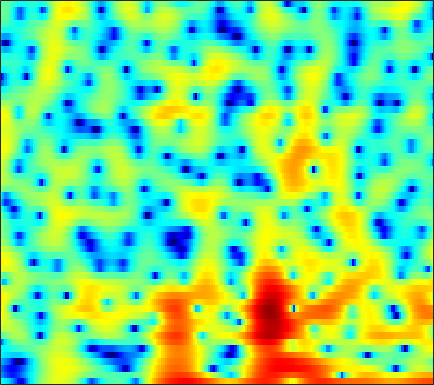

The table this chart was drawn from, first rows:
-4.8683, -5.4134, -6.2291, -7.2344, -8.1214, -9.5526, -11.422, -13.187, -16.103, -18.47, -16.869, -14.043, -10.583, -7.7863, -6.0506, -4.0861, -2.435, -1.3664, -0.1321, 0.91295, 1.7927, 2.3551, 2.9796, 3.4745
-9.857, -10.95, -12.48, -13.98, -14.89, -15.52, -15.28, -14.62, -13.39, -12.01, -10.59, -9.516, -8.091, -6.67, -5.616, -4.239, -2.917, -1.971, -0.791, 0.2882, 1.259, 1.909, 2.671, 3.312
-11.38, -12.45, -13.9, -15.24, -16, -16.52, -16.38, -15.89, -14.85, -13.52, -12.03, -10.84, -9.229, -7.617, -6.438, -4.923, -3.485, -2.468, -1.206, -0.05663, 0.9799, 1.68, 2.509, 3.217
-8.577, -9.377, -10.6, -12.02, -13.26, -15.32, -18.21, -21.47, -29.34, -26.21, -18.61, -15.05, -11.56, -8.846, -7.13, -5.153, -3.441, -2.297, -0.9402, 0.2439, 1.272, 1.95, 2.737, 3.393
-5.79, -6.072, -6.438, -6.8, -7.051, -7.335, -7.52, -7.563, -7.464, -7.143, -6.588, -6.042, -5.164, -4.201, -3.453, -2.461, -1.506, -0.8192, 0.04241, 0.8324, 1.538, 2.014, 2.572, 3.037
-5.737, -5.583, -5.278, -4.909, -4.615, -4.216, -3.828, -3.546, -3.188, -2.856, -2.533, -2.297, -1.982, -1.667, -1.418, -1.064, -0.6859, -0.3807, 0.05692, 0.5252, 1.011, 1.375, 1.849, 2.273
-12.81, -9.543, -6.41, -4.257, -3.072, -1.874, -1.027, -0.5791, -0.1881, 0.002484, 0.009964, -0.09971, -0.3832, -0.8195, -1.223, -1.822, -2.382, -2.662, -2.711, -2.287, -1.46, -0.7081, 0.336, 1.301
-2.086, -1.522, -0.6248, 0.2558, 0.8316, 1.445, 1.837, 1.982, 1.976, 1.755, 1.297, 0.79, -0.1352, -1.429, -2.693, -4.968, -8.381, -12.53, -26.14, -14.73, -8.143, -5.219, -2.514, -0.589
2.671, 2.634, 2.589, 2.541, 2.487, 2.362, 2.146, 1.921, 1.521, 0.9869, 0.3115, -0.2878, -1.207, -2.242, -3.074, -4.214, -5.245, -5.836, -6.196, -5.92, -5.12, -4.289, -3.087, -1.935
4.323, 4.062, 3.648, 3.183, 2.79, 2.207, 1.601, 1.157, 0.5499, -0.09083, -0.8065, -1.418, -2.327, -3.409, -4.338, -5.681, -7.061, -7.972, -8.697, -8.434, -7.246, -6.049, -4.384, -2.826
5.268, 4.637, 3.585, 2.303, 1.223, -0.1967, -1.366, -1.979, -2.359, -2.441, -2.466, -2.603, -3.044, -3.853, -4.751, -6.427, -8.93, -11.61, -16.62, -16.01, -10.58, -7.526, -4.549, -2.287
5.761, 4.74, 2.916, 0.4415, -2.005, -6.793, -17.07, -22.53, -10.2, -6.231, -4.25, -3.455, -2.97, -2.925, -3.087, -3.481, -3.89, -4.108, -4.2, -3.877, -3.176, -2.441, -1.366, -0.2955
6.389, 5.573, 4.305, 2.844, 1.665, 0.135, -1.066, -1.624, -1.97, -2.013, -2.066, -2.194, -2.539, -3.049, -3.532, -4.169, -4.63, -4.726, -4.478, -3.893, -3.114, -2.481, -1.673, -0.9862
6.314, 5.731, 4.942, 4.158, 3.587, 2.906, 2.259, 1.754, 1.09, 0.3802, -0.4732, -1.258, -2.612, -4.465, -6.334, -9.774, -15.03, -17.89, -13.07, -8.695, -5.858, -4.399, -3.045, -2.239
3.745, 3.12, 2.588, 2.364, 2.343, 2.371, 2.333, 2.247, 2.007, 1.574, 0.9388, 0.3096, -0.7581, -2.065, -3.189, -4.758, -6.079, -6.463, -5.977, -4.838, -3.57, -2.718, -1.831, -1.258
-5.021, -8.547, -7.668, -3.803, -1.704, 0.1202, 1.251, 1.783, 2.135, 2.166, 1.965, 1.69, 1.218, 0.6651, 0.2386, -0.2833, -0.6845, -0.9023, -1.002, -0.9389, -0.7901, -0.6566, -0.4501, -0.253
-0.52, -1.543, -1.66, -0.6994, 0.1698, 1.165, 1.876, 2.179, 2.314, 2.223, 1.935, 1.628, 1.148, 0.6336, 0.2619, -0.1679, -0.4894, -0.6721, -0.8702, -1.032, -1.198, -1.35, -1.6, -1.851
4.675, 4.311, 3.951, 3.715, 3.571, 3.388, 3.129, 2.825, 2.281, 1.565, 0.6442, -0.1563, -1.341, -2.52, -3.257, -3.908, -4.069, -3.945, -3.678, -3.512, -3.572, -3.854, -4.644, -5.956
5.915, 5.678, 5.314, 4.887, 4.528, 3.962, 3.264, 2.654, 1.676, 0.4201, -1.182, -2.7, -5.356, -9.234, -13.7, -20.07, -13.54, -9.951, -7.089, -5.477, -4.737, -4.628, -5.048, -6.152
4.986, 4.823, 4.478, 4.01, 3.585, 2.909, 2.139, 1.513, 0.5613, -0.5042, -1.708, -2.72, -4.225, -5.801, -6.795, -7.389, -6.807, -5.906, -4.621, -3.53, -2.766, -2.415, -2.186, -2.195
3.081, 2.929, 2.527, 1.907, 1.324, 0.4432, -0.49, -1.195, -1.992, -2.564, -2.913, -3.048, -3.108, -3.032, -2.892, -2.576, -2.136, -1.718, -1.117, -0.5441, -0.0341, 0.2742, 0.5736, 0.7646
1.385, 1.145, 0.515, -0.4981, -1.526, -3.26, -5.464, -7.294, -9.238, -9.412, -7.899, -6.499, -4.815, -3.414, -2.545, -1.539, -0.6764, -0.1085, 0.5845, 1.179, 1.681, 2.004, 2.339, 2.565
0.4829, 0.1225, -0.6855, -1.859, -3.03, -5.108, -7.845, -10.55, -14.6, -14.29, -10.59, -8.204, -5.802, -4.016, -2.954, -1.801, -0.8255, -0.1936, 0.5545, 1.241, 1.849, 2.256, 2.716, 3.055
0.3627, -0.1082, -0.909, -1.872, -2.675, -3.761, -4.807, -5.48, -6.002, -6.076, -5.681, -5.194, -4.441, -3.73, -3.237, -2.646, -2.121, -1.69, -1.053, -0.3062, 0.531, 1.16, 1.953, 2.634
0.393, -0.3268, -1.369, -2.459, -3.226, -4.076, -4.711, -4.906, -4.905, -4.718, -4.378, -4.141, -3.926, -3.923, -4.101, -4.575, -5.28, -5.736, -5.65, -4.465, -2.55, -1.061, 0.7058, 2.126
-0.6521, -1.86, -3.667, -5.753, -7.421, -9.589, -10.52, -9.914, -8.239, -6.444, -5.053, -4.324, -3.801, -3.807, -4.254, -5.582, -8.202, -11.82, -19.46, -11.12, -5.168, -2.337, 0.3638, 2.264
-3.444, -5.046, -7.261, -9.686, -11.96, -15.89, -18.9, -15.57, -10.98, -7.578, -5.308, -4.102, -3.018, -2.437, -2.271, -2.355, -2.581, -2.678, -2.436, -1.637, -0.3963, 0.6241, 1.899, 2.964
-7.784, -10.92, -14.33, -13.73, -12.15, -10.41, -8.783, -7.585, -5.954, -4.323, -2.952, -2.086, -1.168, -0.5076, -0.1354, 0.2353, 0.5273, 0.7504, 1.091, 1.533, 2.028, 2.428, 2.912, 3.273
-5.646, -8.044, -10.22, -9.48, -7.872, -5.913, -4.269, -3.283, -2.148, -1.196, -0.4221, 0.04135, 0.5177, 0.8335, 0.9836, 1.127, 1.213, 1.283, 1.428, 1.674, 2.005, 2.275, 2.611, 2.827
0.2946, -0.3078, -0.8972, -1.129, -1.092, -0.8554, -0.488, -0.2185, 0.1658, 0.4278, 0.6345, 0.7064, 0.6596, 0.4457, 0.146, -0.4144, -1.105, -1.621, -2.057, -1.981, -1.288, -0.5592, 0.4643, 1.304
2.558, 2.252, 1.822, 1.402, 1.089, 0.7466, 0.444, 0.2798, 0.1096, -0.001929, -0.1245, -0.2565, -0.5625, -1.12, -1.772, -3.161, -5.365, -7.947, -13.96, -17.09, -9.083, -5.463, -2.336, -0.2945
2.894, 2.569, 1.949, 1.123, 0.406, -0.655, -1.711, -2.383, -2.992, -3.095, -2.893, -2.662, -2.416, -2.403, -2.586, -3.155, -4.087, -4.946, -5.877, -5.775, -4.396, -3.012, -1.213, 0.272
2.888, 2.422, 1.48, 0.09638, -1.263, -3.683, -6.956, -10.25, -13.84, -11.56, -8.085, -6.181, -4.414, -3.252, -2.66, -2.096, -1.733, -1.521, -1.203, -0.7564, -0.1932, 0.2965, 0.9664, 1.575
3.429, 2.96, 2.019, 0.6845, -0.6288, -2.825, -5.535, -7.627, -9.559, -8.995, -7.27, -5.988, -4.536, -3.32, -2.559, -1.659, -0.8804, -0.3545, 0.2499, 0.7601, 1.177, 1.435, 1.669, 1.79
4.457, 4.165, 3.522, 2.62, 1.778, 0.5, -0.8746, -1.902, -3.098, -4.07, -4.671, -4.893, -4.777, -4.18, -3.458, -2.359, -1.245, -0.4871, 0.3523, 0.953, 1.332, 1.443, 1.373, 1.04
5.202, 5.127, 4.794, 4.194, 3.589, 2.567, 1.305, 0.1836, -1.595, -3.796, -6.67, -9.372, -12.58, -10.84, -7.975, -4.8, -2.556, -1.321, -0.1401, 0.6199, 0.9882, 1.023, 0.7596, 0.09179
4.766, 4.862, 4.753, 4.376, 3.925, 3.101, 2.006, 1.016, -0.6051, -2.626, -5.096, -7.126, -9.062, -8.382, -6.677, -4.471, -2.719, -1.744, -0.8158, -0.2609, -0.05119, -0.07902, -0.3847, -0.9874
3.95, 4.095, 4.066, 3.821, 3.499, 2.912, 2.177, 1.522, 0.5991, -0.3832, -1.305, -1.876, -2.377, -2.528, -2.43, -2.137, -1.799, -1.593, -1.411, -1.391, -1.499, -1.667, -1.996, -2.415
3.888, 3.96, 3.865, 3.577, 3.257, 2.723, 2.12, 1.655, 1.05, 0.5471, 0.1273, -0.1227, -0.3822, -0.5727, -0.7237, -0.9303, -1.232, -1.522, -2.023, -2.605, -3.194, -3.608, -4.025, -4.301
4.721, 4.66, 4.361, 3.812, 3.261, 2.365, 1.398, 0.7621, 0.1271, -0.08745, 0.00671, 0.1962, 0.4376, 0.5599, 0.4925, 0.1811, -0.464, -1.188, -2.526, -4.255, -6.238, -7.57, -8.282, -7.714
5.699, 5.536, 5.017, 4.082, 3.059, 1.178, -1.466, -3.932, -6.592, -5.44, -2.584, -0.8406, 0.7775, 1.692, 2.012, 1.929, 1.321, 0.4717, -1.312, -4.099, -8.557, -14.09, -17.75, -10.62
4.215, 4.148, 3.743, 2.939, 2.029, 0.3089, -2.1, -4.296, -6.591, -5.41, -2.619, -0.8596, 0.8678, 1.955, 2.418, 2.614, 2.365, 1.907, 0.965, -0.2849, -1.661, -2.577, -3.356, -3.638
0.8562, 1.038, 1.074, 0.9053, 0.6501, 0.1824, -0.3239, -0.614, -0.7666, -0.5768, -0.04037, 0.4668, 1.135, 1.701, 2.003, 2.244, 2.252, 2.116, 1.788, 1.308, 0.717, 0.2465, -0.4285, -1.168
-2.516, -2.101, -1.628, -1.265, -1.058, -0.8377, -0.662, -0.5628, -0.3735, -0.1303, 0.176, 0.4544, 0.8531, 1.252, 1.536, 1.849, 2.082, 2.183, 2.201, 2.084, 1.836, 1.56, 1.07, 0.4371
-6.168, -5.568, -4.692, -3.828, -3.241, -2.587, -2.102, -1.844, -1.601, -1.393, -1.19, -0.988, -0.5977, -0.07546, 0.3797, 1.013, 1.622, 2.023, 2.432, 2.683, 2.764, 2.699, 2.465, 2.058
-12.62, -11.3, -8.874, -6.718, -5.477, -4.335, -3.705, -3.497, -3.606, -4.028, -4.536, -4.772, -4.516, -3.477, -2.378, -0.803, 0.6193, 1.526, 2.506, 3.211, 3.643, 3.801, 3.792, 3.545
-17.68, -14.31, -9.885, -7.065, -5.653, -4.548, -4.14, -4.285, -5.107, -6.923, -10.31, -15.03, -21.41, -10.94, -6.648, -2.973, -0.4089, 1.052, 2.54, 3.61, 4.311, 4.62, 4.743, 4.547
-5.74, -5.541, -4.97, -4.261, -3.821, -3.442, -3.403, -3.663, -4.339, -5.368, -6.671, -7.457, -7.548, -6.192, -4.672, -2.514, -0.5675, 0.7167, 2.182, 3.329, 4.158, 4.552, 4.776, 4.632
-3.065, -3.146, -3.168, -3.104, -3.053, -3.006, -3.081, -3.257, -3.61, -4.049, -4.542, -4.857, -5.029, -4.805, -4.334, -3.248, -1.827, -0.6768, 0.8406, 2.169, 3.224, 3.795, 4.247, 4.333
-3.849, -4.089, -4.23, -4.217, -4.117, -3.961, -3.864, -3.852, -4.081, -4.587, -5.381, -6.251, -7.779, -9.548, -10.31, -9.105, -6.087, -3.807, -1.245, 0.7676, 2.28, 3.134, 3.912, 4.32
-7.731, -8.567, -9.079, -8.615, -7.821, -6.678, -5.732, -5.241, -4.941, -5.116, -5.819, -6.756, -8.786, -12.03, -14.58, -12.58, -7.669, -4.76, -1.819, 0.3696, 1.988, 2.901, 3.784, 4.327
-12.9, -17.46, -43.35, -17.73, -12.97, -9.376, -7.196, -6.137, -5.189, -4.675, -4.529, -4.575, -4.734, -4.778, -4.585, -3.866, -2.65, -1.58, -0.1408, 1.178, 2.294, 2.972, 3.659, 4.099
-8.523, -9.442, -10.04, -9.511, -8.623, -7.278, -6.044, -5.299, -4.499, -3.875, -3.373, -3.058, -2.652, -2.207, -1.826, -1.202, -0.4883, 0.1032, 0.9114, 1.69, 2.4, 2.865, 3.362, 3.683
-4.367, -4.637, -4.896, -4.96, -4.909, -4.729, -4.495, -4.279, -3.969, -3.62, -3.191, -2.834, -2.325, -1.804, -1.391, -0.8501, -0.3087, 0.09855, 0.6656, 1.245, 1.827, 2.247, 2.759, 3.161
-2.001, -2.186, -2.496, -2.91, -3.271, -3.825, -4.431, -4.822, -5.147, -5.111, -4.692, -4.177, -3.418, -2.708, -2.258, -1.82, -1.499, -1.314, -1.044, -0.6201, 0.0273, 0.6461, 1.548, 2.428
-0.9558, -1.011, -1.332, -2.015, -2.787, -4.248, -6.301, -8.362, -11.4, -12.25, -9.8, -7.73, -5.61, -4.25, -3.707, -3.474, -3.841, -4.465, -5.638, -6.398, -5.417, -3.657, -1.115, 1.062
-1.248, -1.038, -1.178, -1.743, -2.499, -3.992, -6.178, -8.313, -11.72, -12.87, -10.27, -8.159, -6.09, -4.874, -4.446, -4.488, -5.36, -6.682, -9.844, -15.2, -12.52, -7.631, -3.11, -0.04414
-1.553, -1.312, -1.31, -1.604, -1.999, -2.733, -3.602, -4.26, -4.974, -5.293, -5.187, -4.924, -4.524, -4.201, -4.04, -4.062, -4.256, -4.482, -4.707, -4.547, -3.75, -2.734, -1.119, 0.5031
